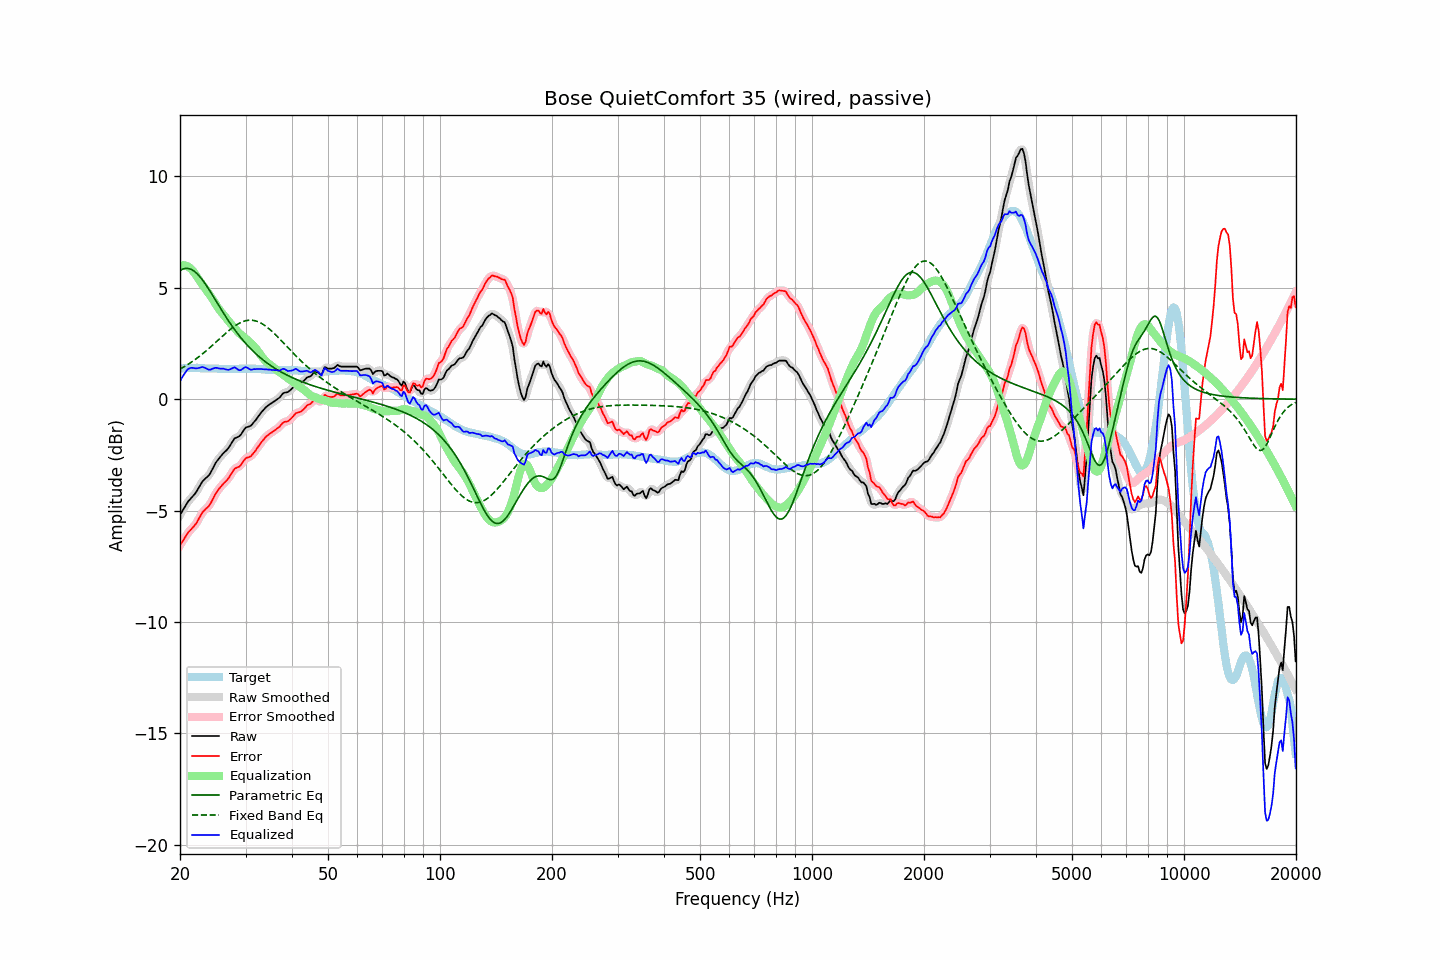

The data file committed next to this chart (first rows):
frequency, raw, error, smoothed, error_smoothed, equalization, parametric_eq, fixed_band_eq, equalized_raw, equalized_smoothed, target
20.00, -5.20, -6.56, -5.20, -6.57, 6.00, 5.77, 1.35, 0.80, 0.79, 1.36
20.20, -5.08, -6.45, -5.07, -6.45, 6.01, 5.82, 1.39, 0.94, 0.94, 1.37
20.40, -4.96, -6.34, -4.95, -6.33, 6.02, 5.85, 1.43, 1.06, 1.07, 1.38
20.61, -4.84, -6.22, -4.83, -6.22, 6.01, 5.87, 1.47, 1.17, 1.18, 1.38
20.81, -4.72, -6.11, -4.71, -6.11, 5.99, 5.87, 1.52, 1.27, 1.27, 1.39
21.02, -4.60, -5.99, -4.61, -6.00, 5.95, 5.87, 1.56, 1.36, 1.34, 1.39
21.23, -4.52, -5.92, -4.51, -5.91, 5.90, 5.85, 1.61, 1.39, 1.39, 1.40
21.44, -4.44, -5.84, -4.43, -5.84, 5.84, 5.83, 1.66, 1.41, 1.41, 1.40
21.66, -4.36, -5.76, -4.36, -5.76, 5.76, 5.79, 1.71, 1.41, 1.40, 1.40
21.87, -4.28, -5.68, -4.27, -5.68, 5.67, 5.74, 1.76, 1.39, 1.40, 1.40
22.09, -4.18, -5.59, -4.17, -5.58, 5.56, 5.68, 1.81, 1.38, 1.39, 1.41
22.31, -4.05, -5.47, -4.06, -5.46, 5.45, 5.61, 1.87, 1.39, 1.39, 1.41
22.54, -3.93, -5.33, -3.93, -5.33, 5.34, 5.53, 1.92, 1.41, 1.41, 1.40
22.76, -3.81, -5.20, -3.81, -5.20, 5.23, 5.44, 1.98, 1.43, 1.43, 1.39
22.99, -3.69, -5.08, -3.70, -5.09, 5.13, 5.35, 2.04, 1.45, 1.44, 1.39
23.22, -3.62, -5.01, -3.61, -5.00, 5.04, 5.25, 2.09, 1.42, 1.42, 1.39
23.45, -3.55, -4.93, -3.55, -4.93, 4.94, 5.15, 2.16, 1.39, 1.39, 1.38
23.69, -3.49, -4.87, -3.49, -4.87, 4.84, 5.04, 2.22, 1.35, 1.35, 1.38
23.92, -3.42, -4.79, -3.41, -4.78, 4.74, 4.93, 2.28, 1.32, 1.33, 1.38
24.16, -3.31, -4.68, -3.30, -4.68, 4.63, 4.81, 2.34, 1.33, 1.33, 1.38
24.40, -3.16, -4.54, -3.17, -4.55, 4.53, 4.70, 2.41, 1.36, 1.36, 1.38
24.65, -3.03, -4.40, -3.03, -4.40, 4.41, 4.58, 2.47, 1.38, 1.39, 1.38
24.89, -2.88, -4.26, -2.89, -4.27, 4.29, 4.46, 2.54, 1.41, 1.40, 1.38
25.14, -2.78, -4.15, -2.78, -4.15, 4.18, 4.34, 2.60, 1.40, 1.40, 1.38
25.39, -2.69, -4.05, -2.68, -4.05, 4.07, 4.22, 2.67, 1.39, 1.39, 1.37
25.65, -2.60, -3.96, -2.59, -3.96, 3.97, 4.10, 2.74, 1.38, 1.38, 1.36
25.91, -2.51, -3.87, -2.51, -3.87, 3.88, 3.99, 2.80, 1.37, 1.37, 1.36
26.16, -2.43, -3.79, -2.43, -3.79, 3.80, 3.87, 2.87, 1.37, 1.36, 1.36
26.43, -2.36, -3.72, -2.36, -3.72, 3.71, 3.76, 2.93, 1.35, 1.35, 1.36
26.69, -2.29, -3.65, -2.29, -3.65, 3.62, 3.65, 3.00, 1.33, 1.33, 1.36
26.96, -2.21, -3.57, -2.20, -3.56, 3.52, 3.54, 3.06, 1.32, 1.32, 1.36
27.23, -2.10, -3.46, -2.10, -3.46, 3.43, 3.43, 3.12, 1.34, 1.34, 1.36
27.50, -1.98, -3.34, -1.98, -3.34, 3.35, 3.32, 3.18, 1.37, 1.37, 1.36
27.77, -1.87, -3.22, -1.86, -3.22, 3.27, 3.22, 3.23, 1.40, 1.41, 1.36
28.05, -1.76, -3.12, -1.78, -3.14, 3.19, 3.12, 3.28, 1.43, 1.41, 1.36
28.33, -1.73, -3.08, -1.73, -3.09, 3.11, 3.02, 3.33, 1.38, 1.38, 1.36
28.62, -1.70, -3.05, -1.69, -3.05, 3.03, 2.93, 3.37, 1.33, 1.34, 1.36
28.90, -1.66, -3.02, -1.65, -3.01, 2.95, 2.84, 3.41, 1.30, 1.31, 1.37
29.19, -1.58, -2.94, -1.57, -2.93, 2.89, 2.75, 3.45, 1.31, 1.32, 1.37
29.48, -1.47, -2.83, -1.46, -2.83, 2.83, 2.66, 3.48, 1.36, 1.37, 1.36
29.78, -1.36, -2.73, -1.36, -2.73, 2.77, 2.57, 3.51, 1.42, 1.41, 1.37
30.08, -1.27, -2.64, -1.29, -2.66, 2.71, 2.49, 3.52, 1.45, 1.43, 1.37
30.38, -1.25, -2.62, -1.25, -2.62, 2.65, 2.41, 3.54, 1.40, 1.40, 1.37
30.68, -1.23, -2.60, -1.22, -2.59, 2.58, 2.34, 3.55, 1.36, 1.36, 1.37
30.99, -1.20, -2.57, -1.18, -2.55, 2.52, 2.26, 3.55, 1.32, 1.34, 1.37
31.30, -1.12, -2.49, -1.12, -2.49, 2.45, 2.19, 3.54, 1.33, 1.33, 1.37
31.61, -1.03, -2.39, -1.04, -2.40, 2.38, 2.12, 3.53, 1.35, 1.34, 1.37
31.93, -0.95, -2.31, -0.94, -2.30, 2.30, 2.05, 3.52, 1.35, 1.35, 1.37
32.24, -0.85, -2.20, -0.85, -2.20, 2.21, 1.99, 3.49, 1.36, 1.36, 1.35
32.57, -0.75, -2.10, -0.75, -2.10, 2.11, 1.92, 3.46, 1.36, 1.36, 1.35
32.89, -0.65, -2.00, -0.65, -2.00, 2.01, 1.86, 3.43, 1.36, 1.36, 1.35
33.22, -0.56, -1.90, -0.56, -1.90, 1.91, 1.80, 3.39, 1.35, 1.35, 1.34
33.55, -0.48, -1.81, -0.47, -1.81, 1.82, 1.74, 3.35, 1.34, 1.35, 1.34
33.89, -0.40, -1.72, -0.40, -1.73, 1.74, 1.69, 3.30, 1.34, 1.34, 1.33
34.23, -0.33, -1.65, -0.33, -1.66, 1.67, 1.63, 3.24, 1.34, 1.34, 1.32
34.57, -0.28, -1.60, -0.27, -1.59, 1.60, 1.58, 3.19, 1.33, 1.33, 1.32
34.92, -0.22, -1.54, -0.22, -1.54, 1.55, 1.53, 3.12, 1.33, 1.32, 1.32
35.27, -0.18, -1.50, -0.17, -1.49, 1.49, 1.48, 3.06, 1.31, 1.32, 1.32
35.62, -0.13, -1.44, -0.13, -1.44, 1.44, 1.43, 2.99, 1.31, 1.31, 1.32
35.97, -0.08, -1.39, -0.08, -1.39, 1.38, 1.39, 2.92, 1.31, 1.30, 1.31
... 635 more rows
